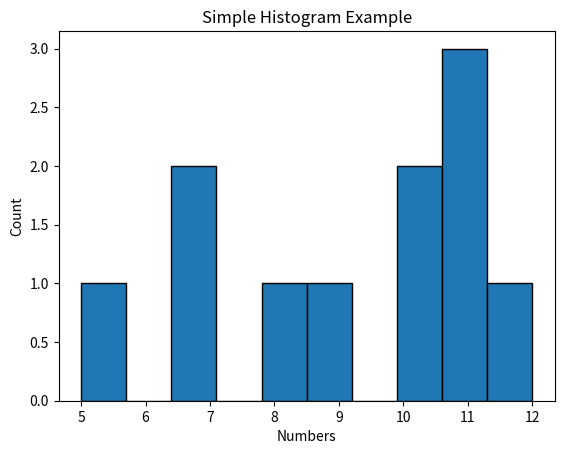

The script that saved this image:
import matplotlib.pyplot as plt

data = [5,7,7,8,9,10,10,11,12,11,11]

plt.hist(data, bins=10, edgecolor='black')
plt.title('Simple Histogram Example')
plt.xlabel('Numbers')
plt.ylabel('Count')

#Show the plot
plt.show()